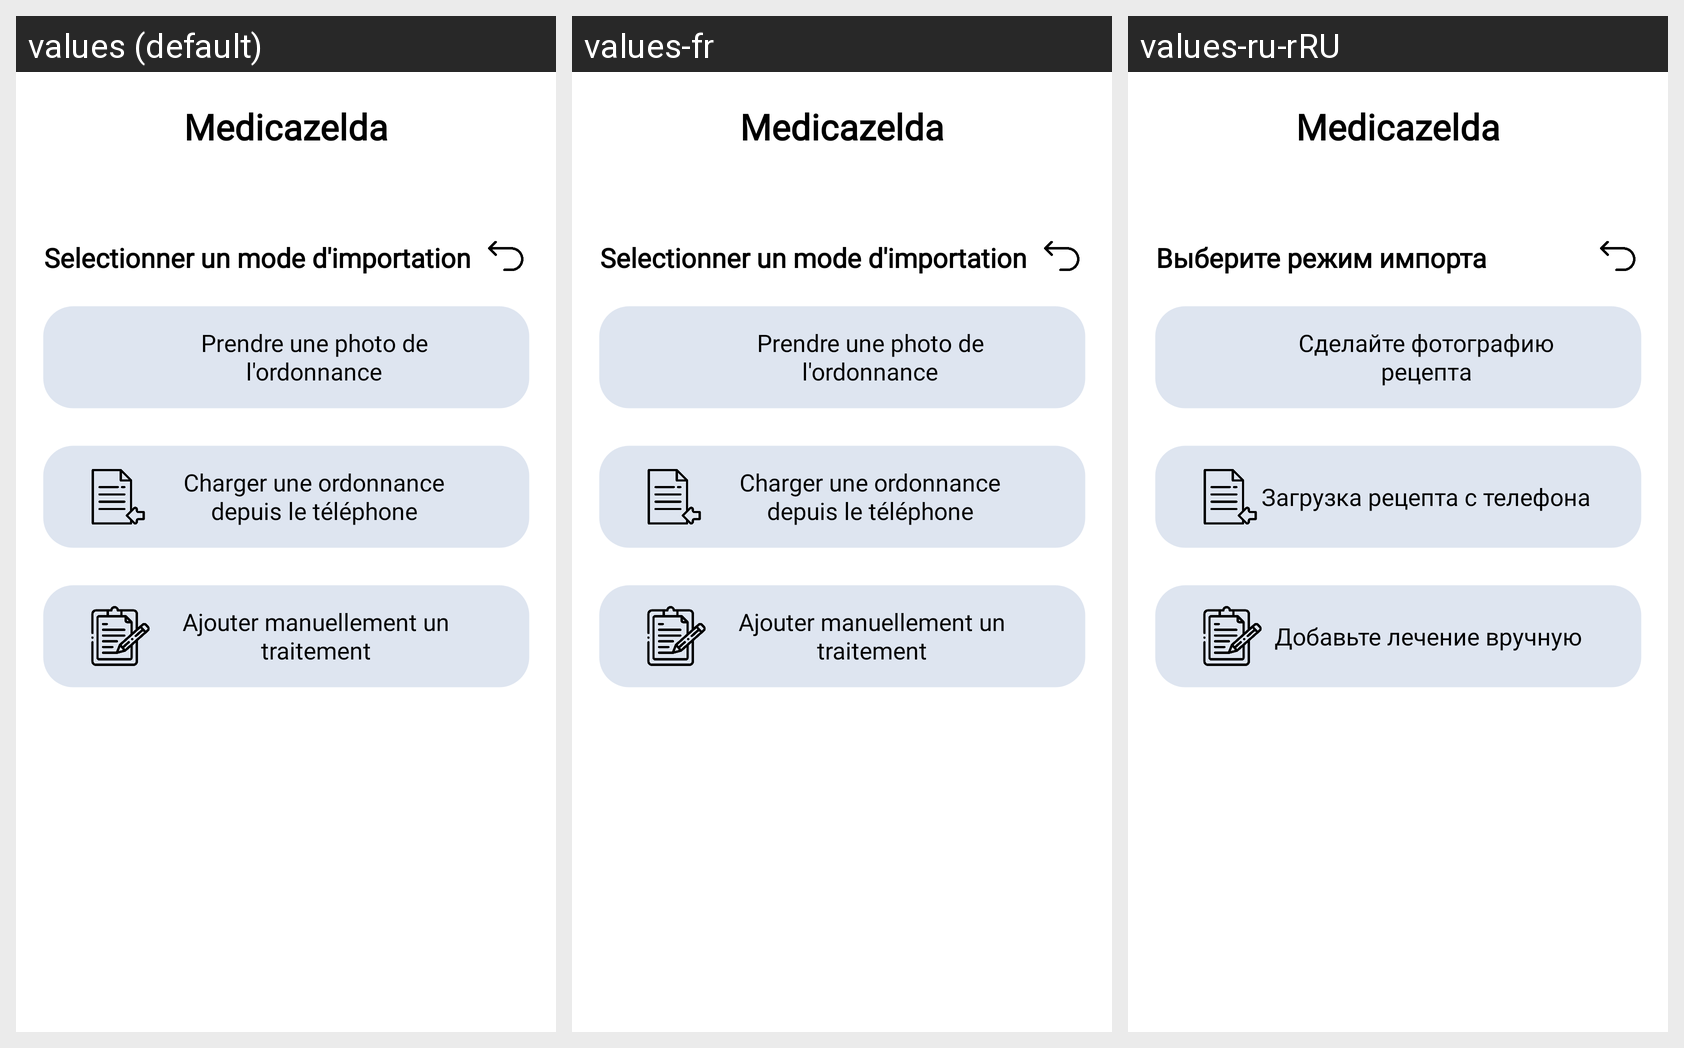

Locale-by-locale string values for the Android screen shown in this grid:
Android screen res/layout/fragment_add_traitements.xml rendered under 3 locales, left to right: values (default), values-fr, values-ru-rRU. Device: Nexus 5 (rendered at 1080×1920; each locale shown at half size, 540×960, under a caption strip naming it); theme Theme.Medicalink.
Other locales in the repository, not shown: values-en, values-en-rUS, values-ru.
Strings drawn on this screen, with the default value and each locale's value (text and hints the layout hard-codes, and strings that could not be matched under every locale, appear in the picture but are not listed):

medicalink_title
  values: Medicazelda
  values-fr: Medicazelda  [not translated; the default value is used]
  values-ru-rRU: Medicazelda  [not translated; the default value is used]

selectionner_un_mode_d_importation
  values: Selectionner un mode d'importation
  values-fr: Selectionner un mode d'importation
  values-ru-rRU: Выберите режим импорта  [from values-ru]

prendre_une_photo_de_l_ordonnance
  values: Prendre une photo de l'ordonnance
  values-fr: Prendre une photo de l'ordonnance
  values-ru-rRU: Сделайте фотографию рецепта  [from values-ru]

charger_une_ordonnance_depuis_le_tel
  values: Charger une ordonnance depuis le téléphone
  values-fr: Charger une ordonnance depuis le téléphone
  values-ru-rRU: Загрузка рецепта с телефона  [from values-ru]

add_manually
  values: Ajouter manuellement un traitement
  values-fr: Ajouter manuellement un traitement
  values-ru-rRU: Добавьте лечение вручную  [from values-ru]
